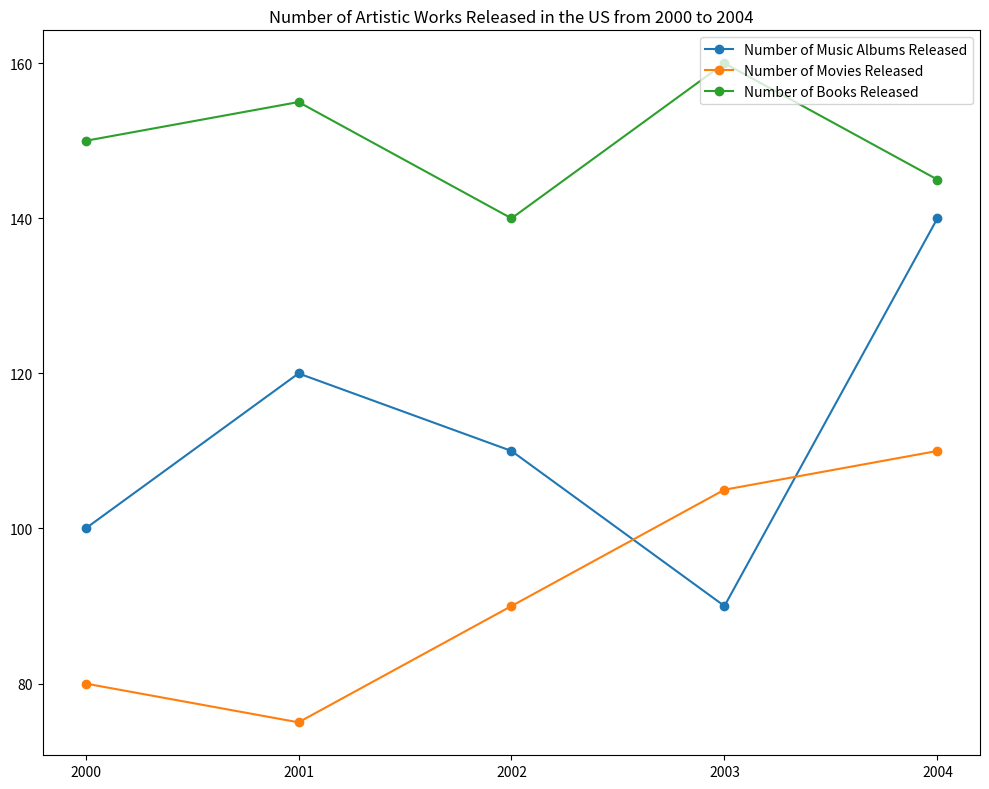

This chart was generated by the following Python code: (Note: this script raises an exception after producing the figure.)

import matplotlib.pyplot as plt

#create figure
plt.figure(figsize=(10,8))

#plot line chart
x = [2000, 2001, 2002, 2003, 2004]
y1 = [100, 120, 110, 90, 140]
y2 = [80, 75, 90, 105, 110]
y3 = [150, 155, 140, 160, 145]

plt.plot(x, y1, marker='o', label="Number of Music Albums Released")
plt.plot(x, y2, marker='o', label="Number of Movies Released")
plt.plot(x, y3, marker='o', label="Number of Books Released")

#set xticks
plt.xticks(x)

#add title
plt.title("Number of Artistic Works Released in the US from 2000 to 2004")

#add legend
plt.legend(loc="upper right")

#resize the image
plt.tight_layout()

#save the image
plt.savefig("line chart/png/531.png")

#clear the current image state
plt.clf()
